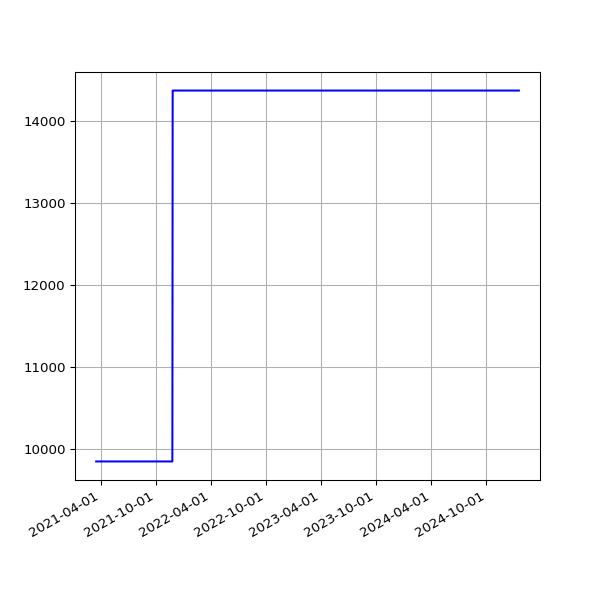

Data behind this chart, as committed beside it:
date, value
2021-03-16 19:45:46 +0000, 9842
2021-03-17 19:54:10 +0000, 9842
2021-03-18 19:41:10 +0000, 9842
2021-03-19 19:42:06 +0000, 9842
2021-03-20 19:38:39 +0000, 9842
2021-03-21 19:49:20 +0000, 9842
2021-03-22 19:45:35 +0000, 9842
2021-03-23 19:39:22 +0000, 9842
2021-03-24 19:46:28 +0000, 9842
2021-03-25 20:02:44 +0000, 9842
2021-03-26 19:46:27 +0000, 9842
2021-03-27 19:38:40 +0000, 9842
2021-03-28 19:43:28 +0100, 9842
2021-03-29 19:45:40 +0100, 9842
2021-03-30 19:14:32 +0100, 9842
2021-03-31 19:14:43 +0100, 9842
2021-04-01 19:18:43 +0100, 9842
2021-04-02 19:19:31 +0100, 9842
2021-04-03 19:16:57 +0100, 9842
2021-04-04 19:18:56 +0100, 9842
2021-04-05 19:16:58 +0100, 9842
2021-04-06 19:19:56 +0100, 9842
2021-04-07 19:21:11 +0100, 9842
2021-04-08 19:19:58 +0100, 9842
2021-04-09 19:22:47 +0100, 9842
2021-04-10 19:14:28 +0100, 9842
2021-04-11 19:19:57 +0100, 9842
2021-04-12 19:19:59 +0100, 9842
2021-04-13 19:18:25 +0100, 9842
2021-04-14 19:20:18 +0100, 9842
2021-04-15 19:20:45 +0100, 9842
2021-04-16 19:19:28 +0100, 9842
2021-04-18 19:23:14 +0100, 9842
2021-04-19 19:17:49 +0100, 9842
2021-04-20 19:18:55 +0100, 9842
2021-04-21 14:52:12 +0100, 9842
2021-04-22 19:18:30 +0100, 9842
2021-04-23 19:21:13 +0100, 9842
2021-04-24 19:16:13 +0100, 9842
2021-04-25 20:10:41 +0100, 9842
2021-04-26 20:11:24 +0100, 9842
2021-04-27 19:18:24 +0100, 9842
2021-04-28 19:20:37 +0100, 9842
2021-04-29 19:20:06 +0100, 9842
2021-04-30 19:18:44 +0100, 9842
2021-05-01 19:16:10 +0100, 9842
2021-05-02 19:15:26 +0100, 9842
2021-05-03 19:25:54 +0100, 9842
2021-05-04 19:16:30 +0100, 9842
2021-05-05 19:18:06 +0100, 9842
2021-05-06 19:18:59 +0100, 9842
2021-05-07 19:17:58 +0100, 9842
2021-05-08 19:22:12 +0100, 9842
2021-05-09 19:11:58 +0100, 9842
2021-05-10 19:17:37 +0100, 9842
2021-05-12T01:01:55Z, 9842
2021-05-13T01:09:53Z, 9842
2021-05-14T01:15:39Z, 9842
2021-05-15T06:43:28Z, 9842
2021-05-16T01:18:55Z, 9842
... 1,007 more rows
